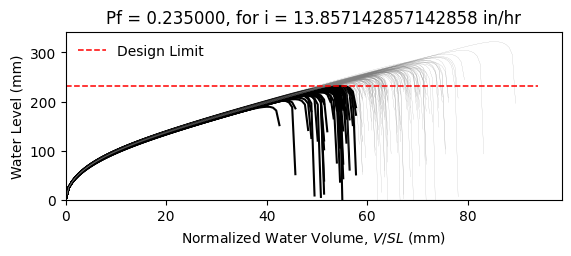

The table this chart was drawn from, first rows:
W10X17, L = 360.0 in, slope = 0.020833333333333332 in/in, dead load = 6.944444444444444e-05 kip/in…
zwlim AISC Appendix 2, zwlim DAMP, zwlim Proposed for ASCE 7, zwlim Neglect Ponding, dhnom Denver, dhnom New York, dhnom New Orleans, dh Denver, dh New York, dh New Orleans, dmax
7.884, 6.782, 7.033, 9.579, 0.5552, 0.5552, 0.5552, 2.918, 2.918, 2.918, 10.28, Safe, 
7.884, 6.782, 7.033, 9.579, 0.5552, 0.5552, 0.5552, 2.918, 2.918, 2.918, 9.238, Safe, 
7.884, 6.782, 7.033, 9.579, 0.5552, 0.5552, 0.5552, 2.918, 2.918, 2.918, 9.094, Fail, 
7.884, 6.782, 7.033, 9.579, 0.5552, 0.5552, 0.5552, 2.918, 2.918, 2.918, 10.53, Safe, 
7.884, 6.782, 7.033, 9.579, 0.5552, 0.5552, 0.5552, 2.918, 2.918, 2.918, 8.587, Fail, 
7.884, 6.782, 7.033, 9.579, 0.5552, 0.5552, 0.5552, 2.918, 2.918, 2.918, 12.67, Safe, 
7.884, 6.782, 7.033, 9.579, 0.5552, 0.5552, 0.5552, 2.918, 2.918, 2.918, 9.716, Safe, 
7.884, 6.782, 7.033, 9.579, 0.5552, 0.5552, 0.5552, 2.918, 2.918, 2.918, 8.896, Fail, 
7.884, 6.782, 7.033, 9.579, 0.5552, 0.5552, 0.5552, 2.918, 2.918, 2.918, 10.18, Safe, 
7.884, 6.782, 7.033, 9.579, 0.5552, 0.5552, 0.5552, 2.918, 2.918, 2.918, 9.564, Safe, 
7.884, 6.782, 7.033, 9.579, 0.5552, 0.5552, 0.5552, 2.918, 2.918, 2.918, 8.353, Fail, 
7.884, 6.782, 7.033, 9.579, 0.5552, 0.5552, 0.5552, 2.918, 2.918, 2.918, 8.176, Fail, 
7.884, 6.782, 7.033, 9.579, 0.5552, 0.5552, 0.5552, 2.918, 2.918, 2.918, 10.46, Safe, 
7.884, 6.782, 7.033, 9.579, 0.5552, 0.5552, 0.5552, 2.918, 2.918, 2.918, 9.102, Fail, 
7.884, 6.782, 7.033, 9.579, 0.5552, 0.5552, 0.5552, 2.918, 2.918, 2.918, 10.34, Safe, 
7.884, 6.782, 7.033, 9.579, 0.5552, 0.5552, 0.5552, 2.918, 2.918, 2.918, 9.553, Safe, 
7.884, 6.782, 7.033, 9.579, 0.5552, 0.5552, 0.5552, 2.918, 2.918, 2.918, 9.848, Safe, 
7.884, 6.782, 7.033, 9.579, 0.5552, 0.5552, 0.5552, 2.918, 2.918, 2.918, 10.8, Safe, 
7.884, 6.782, 7.033, 9.579, 0.5552, 0.5552, 0.5552, 2.918, 2.918, 2.918, 8.957, Fail, 
7.884, 6.782, 7.033, 9.579, 0.5552, 0.5552, 0.5552, 2.918, 2.918, 2.918, 9.48, Safe, 
7.884, 6.782, 7.033, 9.579, 0.5552, 0.5552, 0.5552, 2.918, 2.918, 2.918, 8.796, Fail, 
7.884, 6.782, 7.033, 9.579, 0.5552, 0.5552, 0.5552, 2.918, 2.918, 2.918, 10.36, Safe, 
7.884, 6.782, 7.033, 9.579, 0.5552, 0.5552, 0.5552, 2.918, 2.918, 2.918, 10.36, Safe, 
7.884, 6.782, 7.033, 9.579, 0.5552, 0.5552, 0.5552, 2.918, 2.918, 2.918, 9.677, Safe, 
7.884, 6.782, 7.033, 9.579, 0.5552, 0.5552, 0.5552, 2.918, 2.918, 2.918, 9.426, Safe, 
7.884, 6.782, 7.033, 9.579, 0.5552, 0.5552, 0.5552, 2.918, 2.918, 2.918, 8.37, Fail, 
7.884, 6.782, 7.033, 9.579, 0.5552, 0.5552, 0.5552, 2.918, 2.918, 2.918, 10.23, Safe, 
7.884, 6.782, 7.033, 9.579, 0.5552, 0.5552, 0.5552, 2.918, 2.918, 2.918, 9.745, Safe, 
7.884, 6.782, 7.033, 9.579, 0.5552, 0.5552, 0.5552, 2.918, 2.918, 2.918, 9.004, Fail, 
7.884, 6.782, 7.033, 9.579, 0.5552, 0.5552, 0.5552, 2.918, 2.918, 2.918, 10.89, Safe, 
7.884, 6.782, 7.033, 9.579, 0.5552, 0.5552, 0.5552, 2.918, 2.918, 2.918, 10.11, Safe, 
7.884, 6.782, 7.033, 9.579, 0.5552, 0.5552, 0.5552, 2.918, 2.918, 2.918, 10.05, Safe, 
7.884, 6.782, 7.033, 9.579, 0.5552, 0.5552, 0.5552, 2.918, 2.918, 2.918, 9.203, Safe, 
7.884, 6.782, 7.033, 9.579, 0.5552, 0.5552, 0.5552, 2.918, 2.918, 2.918, 10.8, Safe, 
7.884, 6.782, 7.033, 9.579, 0.5552, 0.5552, 0.5552, 2.918, 2.918, 2.918, 10.27, Safe, 
7.884, 6.782, 7.033, 9.579, 0.5552, 0.5552, 0.5552, 2.918, 2.918, 2.918, 8.947, Fail, 
7.884, 6.782, 7.033, 9.579, 0.5552, 0.5552, 0.5552, 2.918, 2.918, 2.918, 9.856, Safe, 
7.884, 6.782, 7.033, 9.579, 0.5552, 0.5552, 0.5552, 2.918, 2.918, 2.918, 10.22, Safe, 
7.884, 6.782, 7.033, 9.579, 0.5552, 0.5552, 0.5552, 2.918, 2.918, 2.918, 10.65, Safe, 
7.884, 6.782, 7.033, 9.579, 0.5552, 0.5552, 0.5552, 2.918, 2.918, 2.918, 8.452, Fail, 
7.884, 6.782, 7.033, 9.579, 0.5552, 0.5552, 0.5552, 2.918, 2.918, 2.918, 11.02, Safe, 
7.884, 6.782, 7.033, 9.579, 0.5552, 0.5552, 0.5552, 2.918, 2.918, 2.918, 9.328, Safe, 
7.884, 6.782, 7.033, 9.579, 0.5552, 0.5552, 0.5552, 2.918, 2.918, 2.918, 9.524, Safe, 
7.884, 6.782, 7.033, 9.579, 0.5552, 0.5552, 0.5552, 2.918, 2.918, 2.918, 9.588, Safe, 
7.884, 6.782, 7.033, 9.579, 0.5552, 0.5552, 0.5552, 2.918, 2.918, 2.918, 10.59, Safe, 
7.884, 6.782, 7.033, 9.579, 0.5552, 0.5552, 0.5552, 2.918, 2.918, 2.918, 8.558, Fail, 
7.884, 6.782, 7.033, 9.579, 0.5552, 0.5552, 0.5552, 2.918, 2.918, 2.918, 9.824, Safe, 
7.884, 6.782, 7.033, 9.579, 0.5552, 0.5552, 0.5552, 2.918, 2.918, 2.918, 9.032, Fail, 
7.884, 6.782, 7.033, 9.579, 0.5552, 0.5552, 0.5552, 2.918, 2.918, 2.918, 9.79, Safe, 
7.884, 6.782, 7.033, 9.579, 0.5552, 0.5552, 0.5552, 2.918, 2.918, 2.918, 8.96, Fail, 
7.884, 6.782, 7.033, 9.579, 0.5552, 0.5552, 0.5552, 2.918, 2.918, 2.918, 10.31, Safe, 
7.884, 6.782, 7.033, 9.579, 0.5552, 0.5552, 0.5552, 2.918, 2.918, 2.918, 7.984, Fail, 
7.884, 6.782, 7.033, 9.579, 0.5552, 0.5552, 0.5552, 2.918, 2.918, 2.918, 9.872, Safe, 
7.884, 6.782, 7.033, 9.579, 0.5552, 0.5552, 0.5552, 2.918, 2.918, 2.918, 9.196, Safe, 
7.884, 6.782, 7.033, 9.579, 0.5552, 0.5552, 0.5552, 2.918, 2.918, 2.918, 11.06, Safe, 
7.884, 6.782, 7.033, 9.579, 0.5552, 0.5552, 0.5552, 2.918, 2.918, 2.918, 8.924, Fail, 
7.884, 6.782, 7.033, 9.579, 0.5552, 0.5552, 0.5552, 2.918, 2.918, 2.918, 9.553, Safe, 
7.884, 6.782, 7.033, 9.579, 0.5552, 0.5552, 0.5552, 2.918, 2.918, 2.918, 9.012, Fail, 
7.884, 6.782, 7.033, 9.579, 0.5552, 0.5552, 0.5552, 2.918, 2.918, 2.918, 8.499, Fail, 
... 142 more rows
